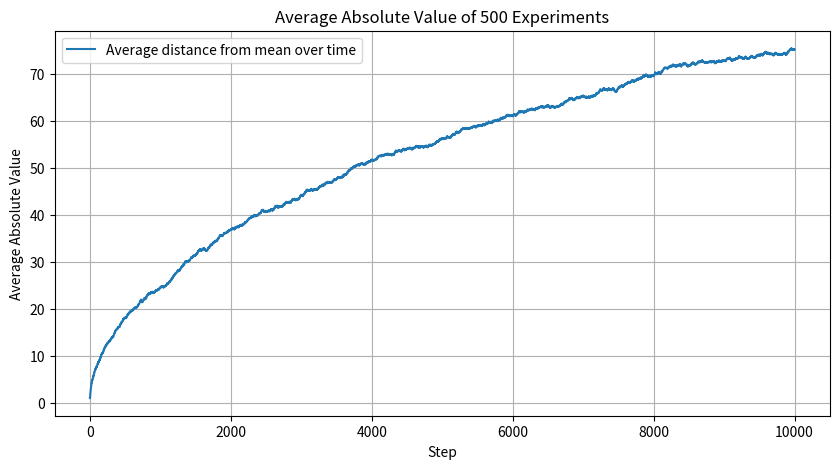

Recreate this plot in Python.
import numpy as np
import matplotlib.pyplot as plt

# Parameters
num_steps = 10000     
num_walks = 500       


walks = []

for x in range(num_walks):
    steps = np.random.choice([-1, 1], size=num_steps)  
    walk = np.cumsum(steps)  
    walks.append(np.abs(walk))  

# Convert list to numpy array for easy averaging
walks = np.array(walks)
average_abs = np.mean(walks, axis=0)

# Plotting
plt.figure(figsize=(10, 5))
plt.plot(average_abs, label='Average distance from mean over time')
plt.xlabel('Step')
plt.ylabel('Average Absolute Value')
plt.title(f'Average Absolute Value of {num_walks} Experiments')
plt.grid(True)
plt.legend()
plt.show()
